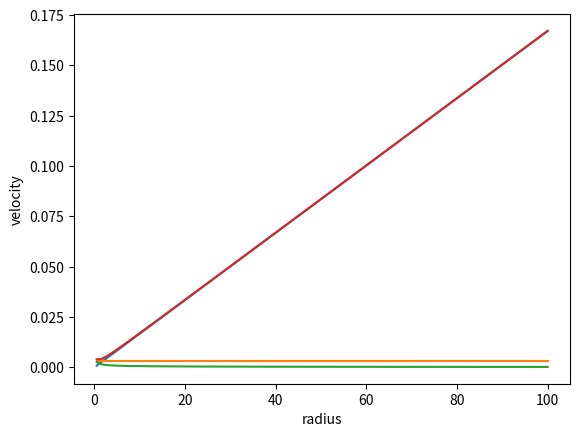

Python code for this plot:
from scipy import integrate as inte
import numpy as np
import matplotlib.pyplot as plt
G = 6.67*10**(-8)
r = np.linspace(0.5,100,100)
M = 50

# Bulge (Constant density)
rho_0 = 10

def integrand_1(r):
    return 4*np.pi*rho_0*(r**2)

def m_1(r):
    res = np.zeros_like(r)
    for i, val in enumerate(r):
        y, err = inte.quad(integrand_1, 0, val)
        res[i] = y
    return res

def v_1(r):
    return ((m_1(r)*G)/r)**(1/2)

plt.plot(r,v_1(r))
plt.ylabel('velocity')
plt.xlabel('radius')
plt.show()

# Dark Matter Halo (1/r^2)
A_0 = 10

def rho(r):
    return A_0*(1/(r**2))

def integrand_2(r):
    return 4*np.pi*rho(r)*(r**2)

def m_2(r):
    res = np.zeros_like(r)
    for i,val in enumerate(r):
        y,err = inte.quad(integrand_2,0,val)
        res[i]=y
    return res

def v_2(r):
    return ((m_2(r)*G)/r)**(1/2)

plt.plot(r,v_2(r))
plt.show()

# Keplerian curve (point mass)

def v_kep(r):
    return ((M*G)/r)**(1/2)

plt.plot(r,v_kep(r))
plt.ylabel('velocity')
plt.xlabel('radius')
plt.show()

# Combined curve (all three)

def v_co(r):
    return (v_1(r)**2 + v_2(r)**2 + v_kep(r)**2)**(1/2)

plt.plot(r,v_co(r))
plt.ylabel('velocity')
plt.xlabel('radius')
plt.show()